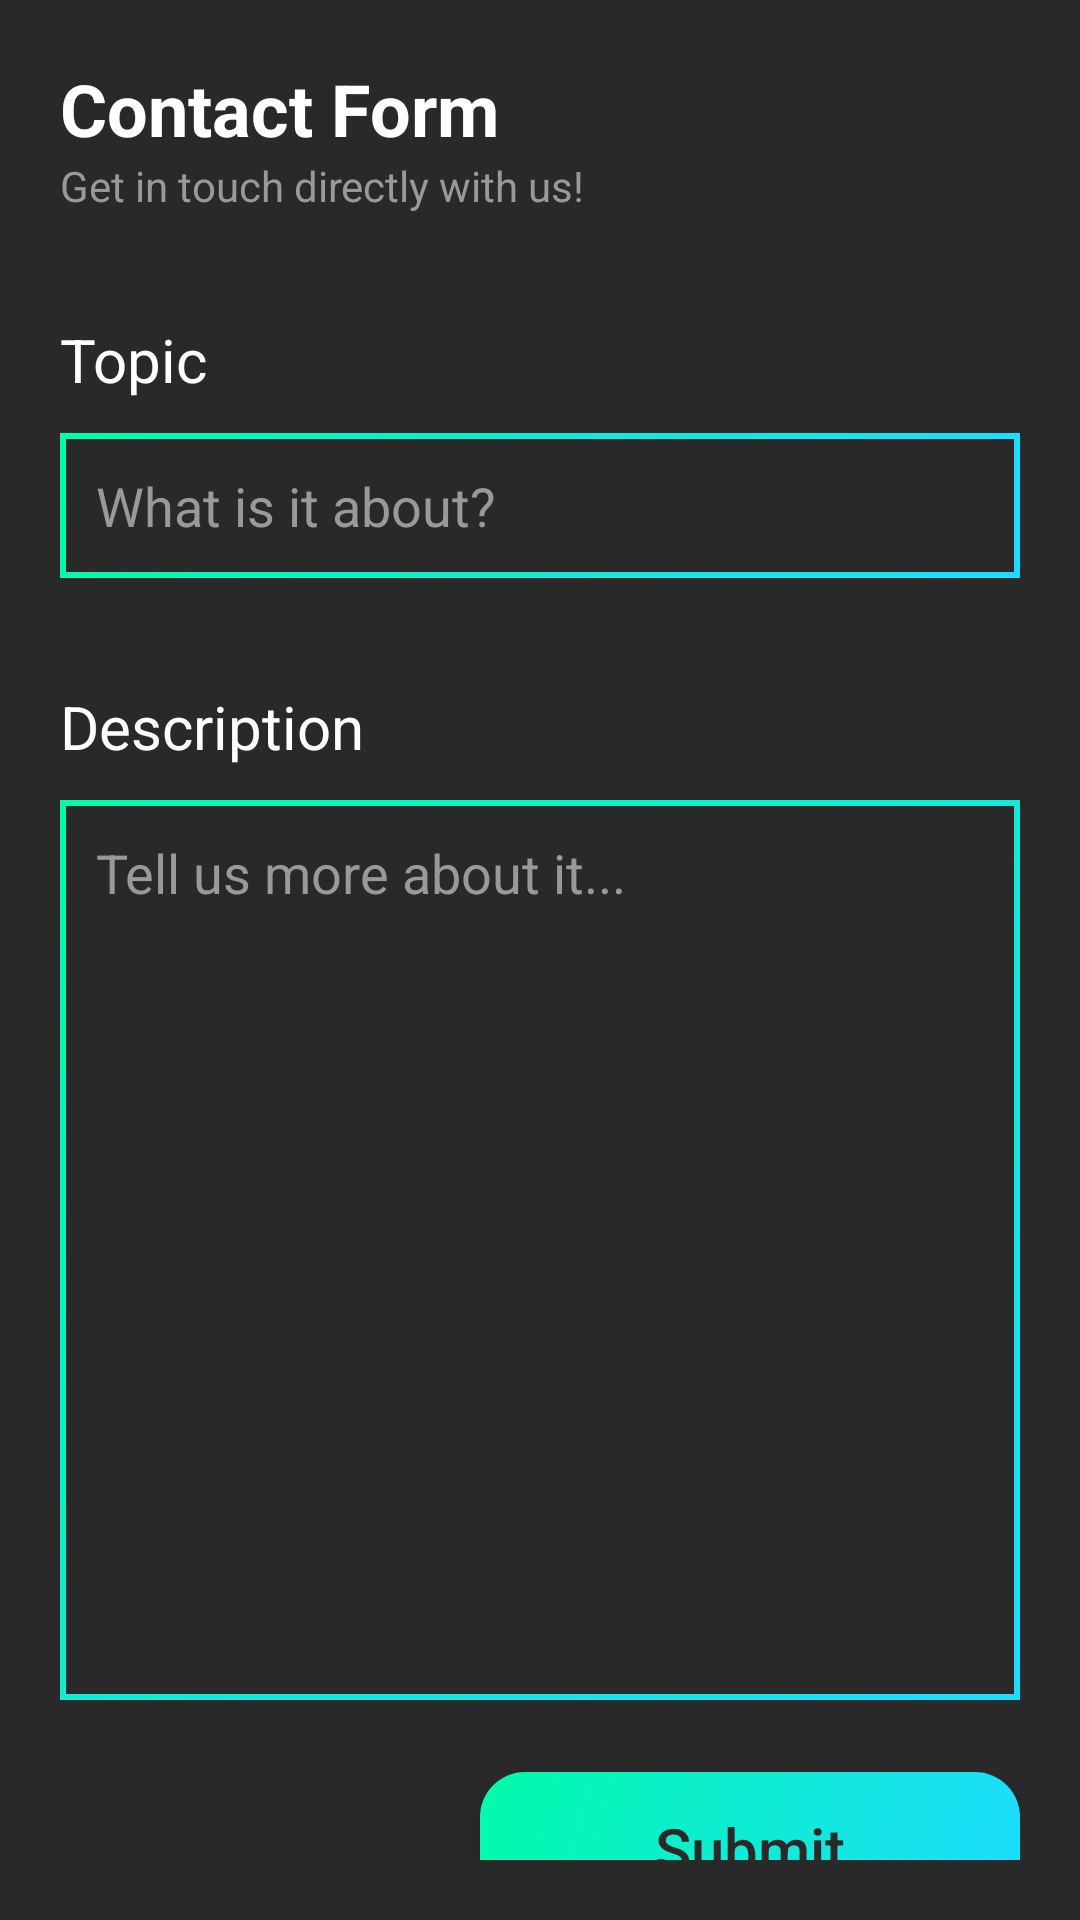

This screen was rendered from an Android layout file. Write that file and the resources it references.
<!-- AndroidManifest.xml: application theme Theme.ScientificConferences -->
<!-- res/layout/fragment_contact_form.xml -->
<?xml version="1.0" encoding="utf-8"?>
<LinearLayout xmlns:android="http://schemas.android.com/apk/res/android"
    xmlns:tools="http://schemas.android.com/tools"
    android:layout_width="match_parent"
    android:layout_height="match_parent"
    android:orientation="vertical"
    android:padding="20dp"
    tools:context=".ContactFormFragment">

    

    <TextView
        android:id="@+id/ContactFormTV"
        android:layout_width="match_parent"
        android:layout_height="wrap_content"
        android:text="Contact Form"
        android:textSize="24sp"
        android:textStyle="bold" />

    <TextView
        android:id="@+id/textView2"
        android:layout_width="match_parent"
        android:layout_height="wrap_content"
        android:text="Get in touch directly with us!"
        android:textColor="@color/textDisabled" />

    <Space
        android:layout_width="match_parent"
        android:layout_height="35sp" />

    <TextView
        android:id="@+id/ContactTopicTV"
        android:layout_width="match_parent"
        android:layout_height="30sp"
        android:text="Topic"
        android:textSize="20sp" />

    <Space
        android:layout_width="match_parent"
        android:layout_height="8dp" />

    <EditText
        android:id="@+id/topicMultiLine"
        android:layout_width="match_parent"
        android:layout_height="wrap_content"
        android:background="@drawable/background_edit_text"
        android:ems="10"
        android:gravity="start|top"
        android:hint="What is it about?"
        android:inputType="textMultiLine"
        android:padding="12dp"
        android:textColor="#FFFFFF"
        android:textColorHint="@color/textDisabled" />

    <Space
        android:layout_width="match_parent"
        android:layout_height="36dp" />

    <TextView
        android:id="@+id/ContactDescriptionTV"
        android:layout_width="match_parent"
        android:layout_height="30sp"
        android:text="Description"
        android:textSize="20sp" />

    <Space
        android:layout_width="match_parent"
        android:layout_height="8dp" />

    <EditText
        android:id="@+id/descriptionMultiLine"
        android:layout_width="match_parent"
        android:layout_height="300dp"
        android:background="@drawable/background_edit_text"
        android:ems="10"
        android:gravity="start|top"
        android:hint="Tell us more about it..."
        android:inputType="textMultiLine"
        android:padding="12dp"
        android:textColor="@color/textPrimary"
        android:textColorHint="@color/textDisabled" />

    <androidx.appcompat.widget.AppCompatButton
        android:id="@+id/submitButton"
        android:layout_width="180dp"
        android:layout_height="50dp"
        android:layout_gravity="right"
        android:layout_marginTop="24dp"
        android:background="@drawable/gradient"
        android:paddingLeft="32dp"
        android:paddingTop="12dp"
        android:paddingRight="32dp"
        android:paddingBottom="12dp"
        android:text="Submit"
        android:textAlignment="center"
        android:textAllCaps="false"
        android:textColor="@color/background"
        android:textSize="20sp" />

</LinearLayout>
<!-- resources referenced by this layout -->
<resources>
  <color name="background">#292929</color>
  <color name="textDisabled">#999999</color>
  <color name="textPrimary">#FFFFFF</color>
  <!-- drawable background_edit_text (drawable) -->
  <?xml version="1.0" encoding="utf-8"?>
  <layer-list xmlns:android="http://schemas.android.com/apk/res/android" >
  
      <item>
          <shape android:shape="rectangle" >
              <gradient
                  android:startColor="#03fbab"
                  android:endColor="#1ddcff"
                  android:angle="315" />
          </shape>
      </item>
      <item
          android:bottom="2dp"
          android:left="2dp"
          android:right="2dp"
          android:top="2dp">
          <shape android:shape="rectangle" >
              <solid android:color="@color/background" />
          </shape>
      </item>
  
  </layer-list>
  <!-- drawable gradient (drawable) -->
  <?xml version="1.0" encoding="UTF-8"?>
  <selector xmlns:android="http://schemas.android.com/apk/res/android">
  <item android:state_pressed="true" >
      <shape
          android:shape="rectangle">
          <corners
              android:radius="15dp" />
          <solid android:color="#60FFFFFF"></solid>
          <gradient
              android:startColor="#03fbab"
              android:endColor="#1ddcff"
              android:angle="315" />
  
      </shape>
  </item>
  <item>
      <shape
          android:shape="rectangle">
          <corners
              android:radius="15dp" />
          <gradient
              android:startColor="#03fbab"
              android:endColor="#1ddcff"
              android:angle="315" />
      </shape>
  </item>
  </selector>
  <style name="Theme.ScientificConferences" parent="Base.Theme.ScientificConferences" />
  <style name="Base.Theme.ScientificConferences" parent="Theme.Material3.DayNight.NoActionBar">
          
          <item name="colorPrimary">@color/gradient_blue</item>
          <item name="android:statusBarColor">@color/background</item>
          <item name="android:windowBackground">@color/background</item>
          <item name="android:textColor">@color/white</item>
      </style>
  <color name="gradient_blue">#1DDCFF</color>
  <color name="white">#FFFFFFFF</color>
</resources>
